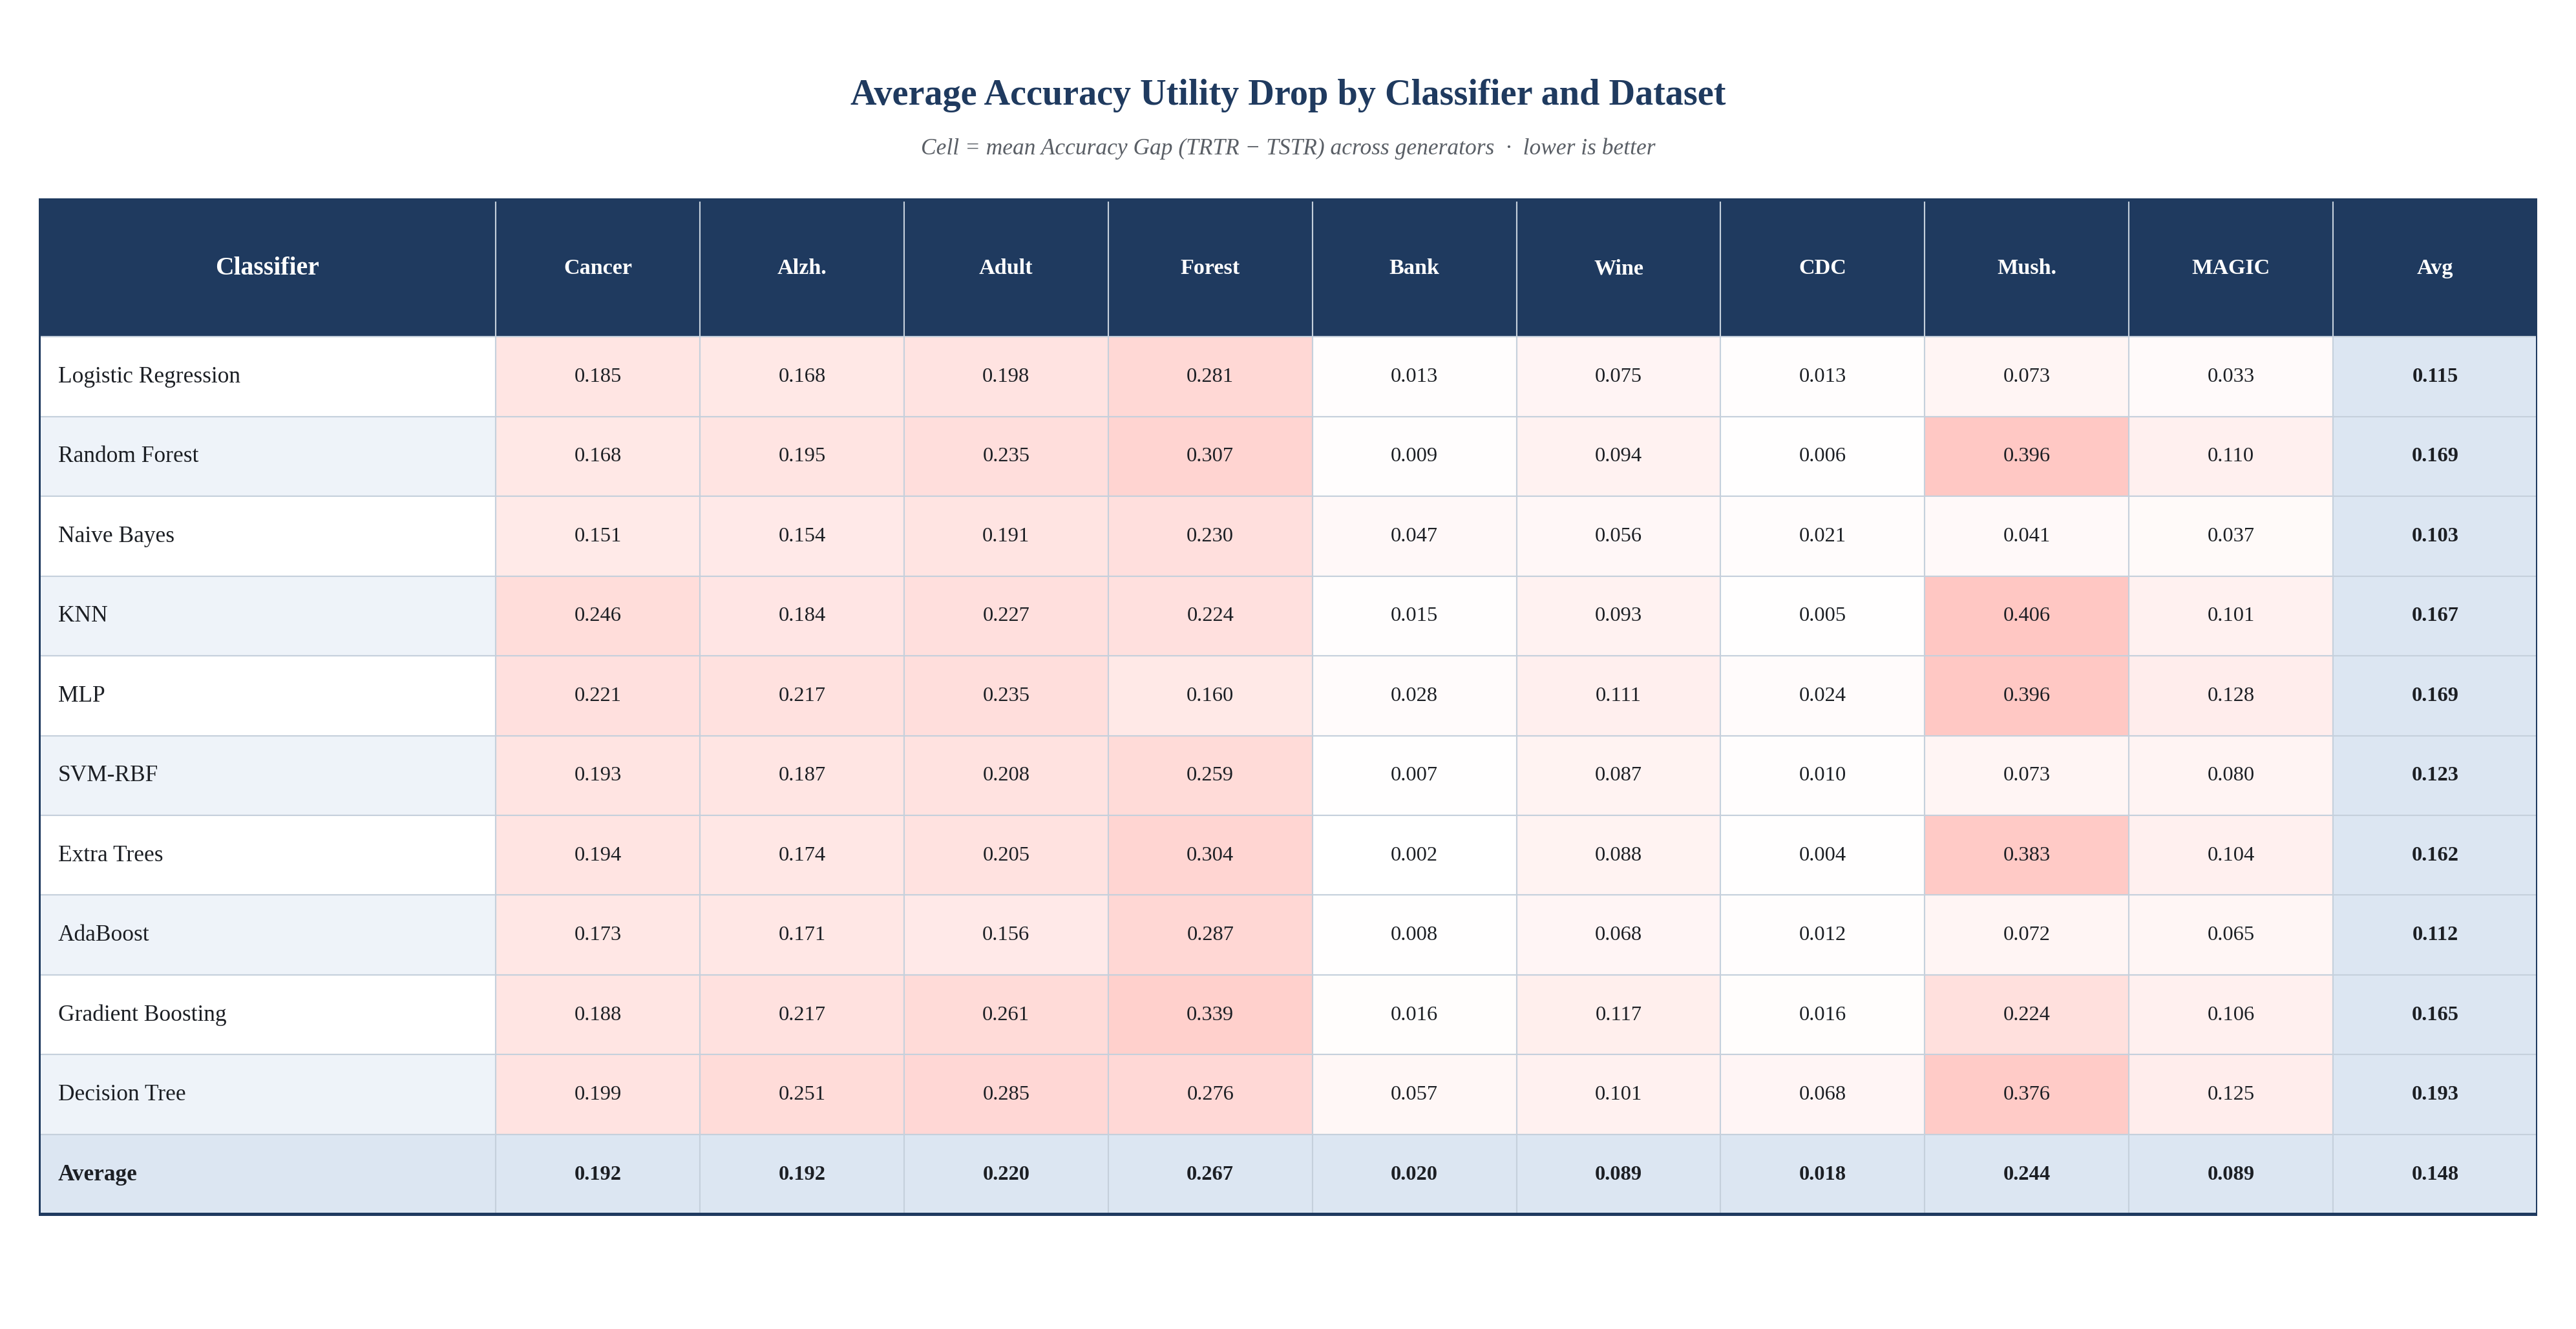

Source data for this figure (header and first rows):
Classifier, Cancer, Alzheimer's, Adult, Forest Cover, Bank Marketing, Wine Quality, CDC Diabetes, Mushroom, MAGIC Gamma, Average
Logistic Regression, 0.1848, 0.168, 0.1982, 0.2806, 0.0133, 0.0752, 0.0128, 0.0734, 0.0329, 0.1155
Random Forest, 0.1678, 0.1947, 0.2349, 0.3071, 0.0094, 0.0944, 0.0063, 0.3965, 0.1095, 0.1689
Naive Bayes, 0.151, 0.154, 0.1908, 0.2302, 0.0474, 0.0559, 0.0208, 0.041, 0.0373, 0.1032
KNN, 0.2457, 0.1838, 0.227, 0.2236, 0.0145, 0.0934, 0.0047, 0.4059, 0.1005, 0.1666
MLP, 0.2205, 0.2168, 0.235, 0.1603, 0.0282, 0.1111, 0.0242, 0.396, 0.1275, 0.1689
SVM-RBF, 0.1934, 0.1867, 0.2077, 0.2588, 0.0073, 0.0874, 0.0105, 0.0734, 0.0799, 0.1228
Extra Trees, 0.1941, 0.1742, 0.205, 0.3037, 0.0022, 0.0882, 0.0036, 0.3826, 0.1037, 0.1619
AdaBoost, 0.1731, 0.1705, 0.1556, 0.2871, 0.0077, 0.068, 0.0122, 0.0719, 0.0647, 0.1123
Gradient Boosting, 0.1877, 0.2168, 0.2607, 0.3387, 0.0161, 0.1172, 0.0158, 0.2243, 0.1064, 0.1649
Decision Tree, 0.1987, 0.2513, 0.2846, 0.2763, 0.057, 0.1014, 0.0676, 0.3757, 0.1248, 0.1931
Average, 0.1917, 0.1917, 0.22, 0.2666, 0.0203, 0.0892, 0.0179, 0.2441, 0.0887, 0.1478
